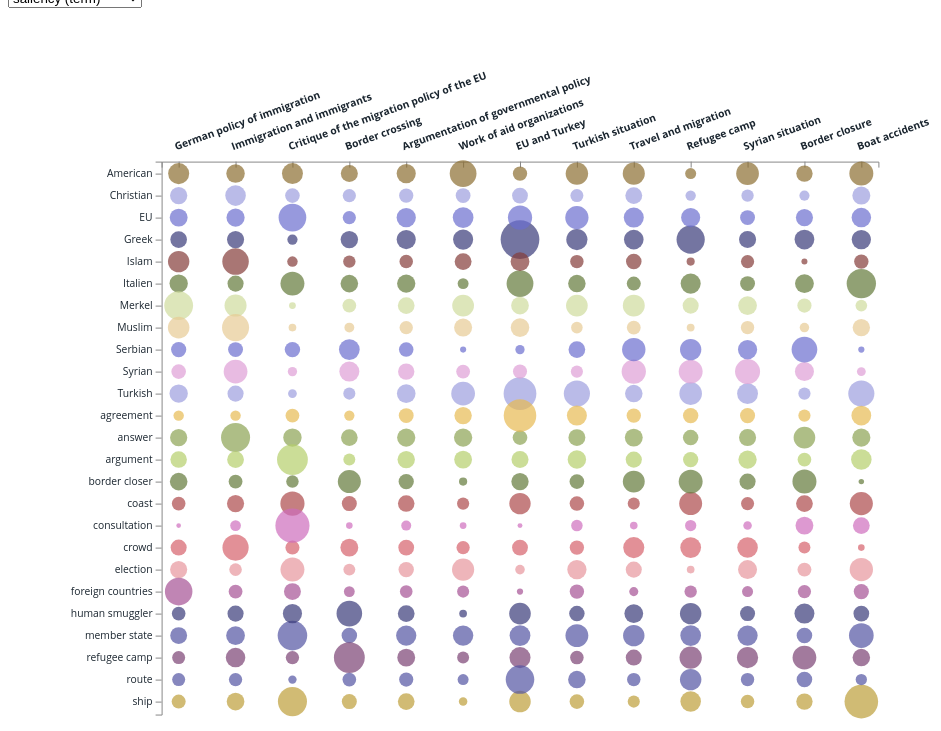
D3 v4 page, settled after 480 driven frames (8 s of simulated time); the page loaded 1 data file(s).


        // register events to emit & listen for via d3 dispatch
        var dispatch = d3.dispatch("load", "statechange");

        // the first term type of our dataset we want the chart to load with
        var firstdropdownName = "saliency (term)";

        // unique topics of our dataset to be used by our xScale domain
        // computed after data loads
        var topics = [];

        // load our data! When done call our dispatch events with corresponding data
        d3.csv('data/viz.csv', function(err, data) {
            if (err) {
                throw (error)
            }

            data.forEach(function(d) {
                d.score = +d.score;
                d.topic = +d.topic;
            });

            // unique topics in the data set, note data is already sorted chronologically
            topics = data.reduce(function(acc, cur) {
                if (acc.indexOf(cur.topic) === -1) {
                    acc.push(cur.topic);
                }
                return acc;
            }, []);

            // max score for the entire dataset, 75.5
            // console.log(d3.max(data, function(d) { return d.score; }));

            var nested = d3.nest()
                .key(function(d) {
                    return d.dropdown;
                })
                .key(function(d) {
                    return d.term;
                })
                .entries(data);

            // construct a new d3 map, not as in geographic map, but more like a "hash"
            var map = d3.map(nested, function(d) {
                return d.key;
            });

            // call our dispatch events with `this` context, and corresponding data
            dispatch.call("load", this, map);
            dispatch.call("statechange", this, map.get(firstdropdownName));
        });


        // register a listener for "load" and create a dropdown / select elem
        dispatch.on("load.menu", function(map) {
            // create select dropdown with listener to call "statechange"
            var select = d3.select("body")
                .append("div")
                .append("select")
                .on("change", function() {
                    var dropdown = this.value;
                    dispatch.call(
                        "statechange",
                        this,
                        map.get(dropdown)
                    );
                });

            // append options to select dropdown
            select.selectAll("option")
                .data(map.keys().sort())
                .enter().append("option")
                .attr("value", function(d) {
                    return d;
                })
                .text(function(d) {
                    return d;
                });

            // set the current dropdown option to value of last statechange
            dispatch.on("statechange.menu", function(dropdown) {
                select.property("value", dropdown.key);
            });
        });



        // set up our punchcard chart after our data loads
        dispatch.on("load.chart", function(map) {
            // layout properties
            var w = window.innerWidth;
            var h = window.innerHeight;
            var margin = {
                top: h * 0.2,
                right: h * 0.2,
                bottom: h * 0.08,
                left: h * 0.2
            };
            var width = w - margin.left - margin.right;
            var height = h - margin.top - margin.bottom;

            // scales for axises & circles
            var yScale = d3.scalePoint().padding(0.5); // ordinal scale for term type / category
            var xScale = d3.scalePoint().padding(0.3); // ordinal scale for topics
            var radius = d3.scaleSqrt(); // circle size would be too large if we used raw values, so we compute their square root
            var color = d3.scaleOrdinal(d3.schemeCategory20b); // colors used for differentiating "term" type

            // set up yScale with domain of unique term values
            yScale
                .range([0, height])
                .round(true);

            // domain for our x scale is min - 1 & max topics of the data set
            xScale
                .range([0, width])
                .domain(topics);

            // domain of circle radius is from 0 to max d.score
            radius
                .range([0, 15])
                .domain([0, 76]);

            // d3.v4 method of setting up axises: axisLeft, axisBottom, etc.
            var yAxis = d3.axisLeft()
                .scale(yScale);
            /*ITT ADJUK MEG A TOPIKOK NEVÉT, EZ MOST HARDCODED
              SOKKAL SZEBB LENNE, HA A CSV-BEN LENNE MÉG EGY OSZLOP NEKI
              ÉS ONNÉT OLVASNÁNK BE, MEG TÖLTENÉNK FEL A DICTIONARY-T*/
            // a topic no -> topic name dictionary
            var topic_to_desc = {
                0: 'German policy of immigration',
                1: 'Immigration and immigrants',
                2: 'Critique of the migration policy of the EU',
                3: 'Border crossing',
                4: 'Argumentation of governmental policy',
                5: 'Work of aid organizations',
                6: 'EU and Turkey',
                7: 'Turkish situation',
                8: 'Travel and migration',
                9: 'Refugee camp',
                10: 'Syrian situation',
                11: 'Border closure',
                12: 'Boat accidents'
            };

            var xAxis = d3.axisBottom()
                .tickFormat(function(d) {
                    return topic_to_desc[d];
                }) // this will put string values on x-axis instead of the numerical ones
                .scale(xScale);

            // create an svg element to hold our chart parts
            var svg = d3.select("body").append('svg')
                .attr('width', width + margin.left + margin.right)
                .attr('height', height + margin.top + margin.bottom)
                .append('g')
                .attr('transform', 'translate(' + [margin.left, margin.top] + ')')

            // append svg groups for the axises, then call their corresponding axis function
            svg.append("g")
                .attr("class", "y axis")
                .call(yAxis);
            // X-AXIS SETTINGS
            svg.append("g")
                .attr("transform", "translate(0," + 0 + ")")
                .call(xAxis)
                .selectAll("text") // select tick texts

                .attr("dx", "0.1em") // push x-axis ticks on x coordinates
                .attr("dy", "-2em") // push x-axis ticks on y coordinates
                .attr("transform", "rotate(-20)") // rotate ticks on x-axis
                .attr("font-weight", "bold")
                .attr("text-anchor", "start")
                .style("font-size", "1vw")
                .style("fill", "#1a252f")

            // register a callback to be invoked which updates the chart when "statechange" occurs
            dispatch.on("statechange.chart", function(dropdown) {
                // our transition, will occur over 750 milliseconds
                var t = svg.transition().duration(750);

                // update our yScale & transition the yAxis, note the xAxis doesn't change
                yScale.domain(dropdown.values.map(function(d) {
                    return d.key;
                }).sort());
                yAxis.scale(yScale);
                t.select("g.y.axis").call(yAxis);

                // bind our new piece of data to our svg element
                // could also do `svg.data([dropdown.values]);`
                svg.datum(dropdown.values);

                // tell d3 we want svg groups for each of our term categories
                // NOTE: the use of 2 accessor functions: the first binds the data, the second sets the data-join's key
                var terms = svg.selectAll("g.dropdown")
                    .data(
                        function(d) {
                            return d;
                        },
                        function(d) {
                            return d.key;
                        }
                    );

                // get rid of the old ones we don't need when doing an update
                terms.exit().remove();

                // update existing ones left over
                terms.attr("class", "dropdown")
                    .transition(t)
                    .attr("transform", function(d) {
                        return "translate(0," + yScale(d.key) + ")"
                    });

                // create new ones if our updated dataset has more then the previous
                terms.enter().append("g")
                    .attr("class", "dropdown")
                    .transition(t)
                    .attr("transform", function(d) {
                        return "translate(0," + yScale(d.key) + ")"
                    });

                // reselect the term groups, so that we get any new ones that were made
                // our previous selection would not contain them
                terms = svg.selectAll("g.dropdown");

                // tell d3 we want some circles!
                // NOTE: the use of 2 accessor functions: the first binds the data, the second sets the data join's key
                var circles = terms.selectAll("circle")
                    .data(
                        function(d) {
                            return d.values;
                        },
                        function(d) {
                            return d.topic;
                        }
                    );

                // get rid of ones we don't need anymore, fade them out
                circles.exit()
                    .transition(t)
                    .attr('r', 0)
                    .style("fill", "rgba(255,255,255,0)")
                    .remove();

                // update existing circles, transition size & fill
                circles
                    .attr("cy", 0)
                    .attr("cx", function(d) {
                        return xScale(d.topic);
                    })
                    .transition(t)
                    .attr("r", function(d) {
                        return radius(d.score);
                    })
                    .attr("fill", function(d) {
                        return color(d.term);
                    });

                // make new circles
                circles.enter().append("circle")
                    .attr("cy", 0)
                    .attr("cx", function(d) {
                        return xScale(d.topic);
                    })
                    .transition(t)
                    .attr("r", function(d) {
                        return radius(d.score) * h * 0.0015;
                    })
                    .attr("fill", function(d) {
                        return color(d.term);
                    })
                    .attr("opacity", 0.7);

            }); // end dispatch statechange.chart

        }); // end dispatch load.chart










    

### data: data/viz.csv
id, score, term, topic, dropdown
0, 21.35, Italien, 0, saliency (bigram)
1, 16.51, Italien, 1, saliency (bigram)
2, 36.49, Italien, 2, saliency (bigram)
3, 19.61, Italien, 3, saliency (bigram)
4, 21.27, Italien, 4, saliency (bigram)
5, 7.605, Italien, 5, saliency (bigram)
6, 45.77, Italien, 6, saliency (bigram)
7, 19.45, Italien, 7, saliency (bigram)
8, 12.53, Italien, 8, saliency (bigram)
9, 25.65, Italien, 9, saliency (bigram)
10, 14.12, Italien, 10, saliency (bigram)
11, 22.54, Italien, 11, saliency (bigram)
12, 54.79, Italien, 12, saliency (bigram)
13, 11.87, coast, 0, saliency (bigram)
14, 18.69, coast, 1, saliency (bigram)
15, 37.17, coast, 2, saliency (bigram)
16, 14.37, coast, 3, saliency (bigram)
17, 17.38, coast, 4, saliency (bigram)
18, 9.455, coast, 5, saliency (bigram)
19, 28.96, coast, 6, saliency (bigram)
20, 13.38, coast, 7, saliency (bigram)
21, 9.278, coast, 8, saliency (bigram)
22, 33.52, coast, 9, saliency (bigram)
23, 10.92, coast, 10, saliency (bigram)
24, 17.88, coast, 11, saliency (bigram)
25, 33.93, coast, 12, saliency (bigram)
26, 21.41, Turkish, 0, saliency (bigram)
27, 16.53, Turkish, 1, saliency (bigram)
28, 4.882, Turkish, 2, saliency (bigram)
29, 9.283, Turkish, 3, saliency (bigram)
30, 22.09, Turkish, 4, saliency (bigram)
31, 35.91, Turkish, 5, saliency (bigram)
32, 68.4, Turkish, 6, saliency (bigram)
33, 43.65, Turkish, 7, saliency (bigram)
34, 19.53, Turkish, 8, saliency (bigram)
35, 32.45, Turkish, 9, saliency (bigram)
36, 27.8, Turkish, 10, saliency (bigram)
37, 9.438, Turkish, 11, saliency (bigram)
38, 43.47, Turkish, 12, saliency (bigram)
39, 17.52, Greek, 0, saliency (bigram)
40, 18.64, Greek, 1, saliency (bigram)
41, 6.649, Greek, 2, saliency (bigram)
42, 19.23, Greek, 3, saliency (bigram)
43, 23.35, Greek, 4, saliency (bigram)
44, 25.65, Greek, 5, saliency (bigram)
45, 95.38, Greek, 6, saliency (bigram)
46, 28.58, Greek, 7, saliency (bigram)
47, 24.44, Greek, 8, saliency (bigram)
48, 50.76, Greek, 9, saliency (bigram)
49, 18.48, Greek, 10, saliency (bigram)
50, 24.82, Greek, 11, saliency (bigram)
51, 23.63, Greek, 12, saliency (bigram)
52, 11.88, human smuggler, 0, saliency (bigram)
53, 16.53, human smuggler, 1, saliency (bigram)
54, 23.41, human smuggler, 2, saliency (bigram)
55, 41.67, human smuggler, 3, saliency (bigram)
56, 17.77, human smuggler, 4, saliency (bigram)
57, 3.833, human smuggler, 5, saliency (bigram)
58, 29.65, human smuggler, 6, saliency (bigram)
59, 15.22, human smuggler, 7, saliency (bigram)
... 1,097 more rows